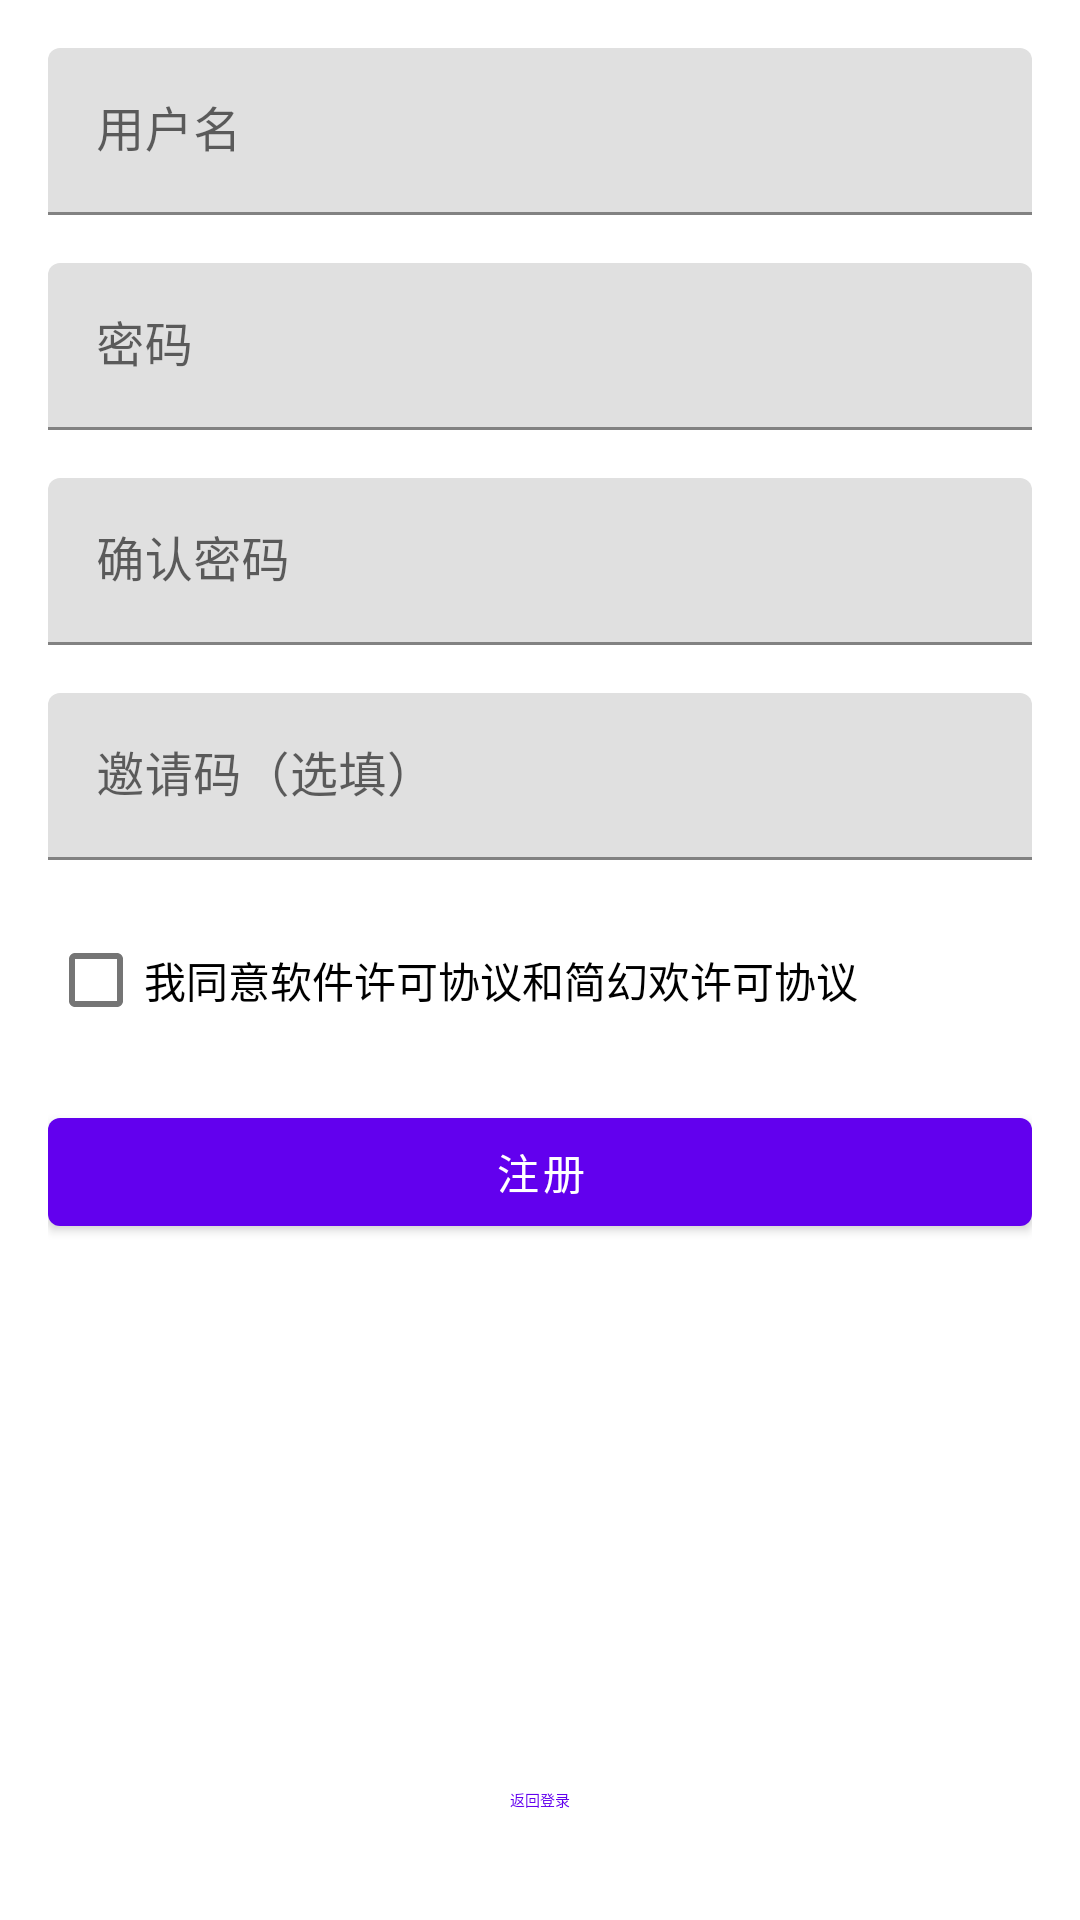

Produce the Android XML layout that renders to this screen, including the resource entries it uses.
<!-- AndroidManifest.xml: application theme Theme.Simpfun.NoActionBar -->
<!-- res/layout/activity_register.xml -->
<?xml version="1.0" encoding="utf-8"?>
<androidx.constraintlayout.widget.ConstraintLayout xmlns:android="http://schemas.android.com/apk/res/android"
                                                   xmlns:app="http://schemas.android.com/apk/res-auto"
                                                   xmlns:tools="http://schemas.android.com/tools"
                                                   xmlns:material="http://schemas.android.com/apk/res-auto"
                                                   android:layout_width="match_parent"
                                                   android:layout_height="match_parent"
                                                   tools:context=".RegisterActivity">

    
    <LinearLayout
            android:layout_width="0dp"
            android:layout_height="0dp"
            android:orientation="vertical"
            android:padding="16dp"
            app:layout_constraintTop_toTopOf="parent"
            app:layout_constraintBottom_toTopOf="@id/flatButton"
            app:layout_constraintStart_toStartOf="parent"
            app:layout_constraintEnd_toEndOf="parent">

        
        <com.google.android.material.textfield.TextInputLayout
                android:layout_width="match_parent"
                android:layout_height="wrap_content"
                app:hintAnimationEnabled="false"
                app:boxStrokeColor="@color/md_theme_primary">
            <com.google.android.material.textfield.TextInputEditText
                    android:id="@+id/username"
                    android:layout_width="match_parent"
                    android:layout_height="wrap_content"
                    android:hint="用户名"
                    android:inputType="text" />
        </com.google.android.material.textfield.TextInputLayout>

        
        <com.google.android.material.textfield.TextInputLayout
                android:layout_width="match_parent"
                android:layout_height="wrap_content"
                app:hintAnimationEnabled="false"
                app:boxStrokeColor="@color/md_theme_primary"
                android:layout_marginTop="16dp">
            <com.google.android.material.textfield.TextInputEditText
                    android:id="@+id/password"
                    android:layout_width="match_parent"
                    android:layout_height="wrap_content"
                    android:hint="密码"
                    android:inputType="textPassword" />
        </com.google.android.material.textfield.TextInputLayout>

        
        <com.google.android.material.textfield.TextInputLayout
                android:layout_width="match_parent"
                android:layout_height="wrap_content"
                app:hintAnimationEnabled="false"
                app:boxStrokeColor="@color/md_theme_primary"
                android:layout_marginTop="16dp">
            <com.google.android.material.textfield.TextInputEditText
                    android:id="@+id/confirm_password"
                    android:layout_width="match_parent"
                    android:layout_height="wrap_content"
                    android:hint="确认密码"
                    android:inputType="textPassword" />
        </com.google.android.material.textfield.TextInputLayout>

        
        <com.google.android.material.textfield.TextInputLayout
                android:layout_width="match_parent"
                android:layout_height="wrap_content"
                app:hintAnimationEnabled="false"
                app:boxStrokeColor="@color/md_theme_primary"
                android:layout_marginTop="16dp">
            <com.google.android.material.textfield.TextInputEditText
                    android:id="@+id/invite_code"
                    android:layout_width="match_parent"
                    android:layout_height="wrap_content"
                    android:hint="邀请码（选填）"
                    android:inputType="text" />
        </com.google.android.material.textfield.TextInputLayout>

        
        <com.google.android.material.checkbox.MaterialCheckBox
                android:id="@+id/agreeCheckbox"
                android:layout_width="wrap_content"
                android:layout_height="wrap_content"
                android:text="我同意软件许可协议和简幻欢许可协议"
                android:layout_marginTop="16dp"
                app:useMaterialThemeColors="true"/>

        
        <com.google.android.material.button.MaterialButton
                android:id="@+id/register_button"
                android:layout_width="match_parent"
                android:layout_height="wrap_content"
                android:text="注册"
                android:layout_marginTop="16dp"
                app:layout_constraintTop_toBottomOf="@id/agreeCheckbox"
                app:layout_constraintStart_toStartOf="parent"
                app:layout_constraintEnd_toEndOf="parent" />

    </LinearLayout>

    <com.google.android.material.button.MaterialButton
            android:id="@+id/flatButton"
            android:layout_width="wrap_content"
            android:layout_height="wrap_content"
            android:text="返回登录"
            app:layout_constraintBottom_toBottomOf="parent"
            app:layout_constraintStart_toStartOf="parent"
            app:layout_constraintEnd_toEndOf="parent"
            android:layout_marginBottom="16dp"
            style="@style/Widget.Material3.Button.TextButton"/>

</androidx.constraintlayout.widget.ConstraintLayout>
<!-- resources referenced by this layout -->
<resources>
  <color name="md_theme_primary">#37618E</color>
  <style name="Theme.Simpfun.NoActionBar">
          <item name="windowActionBar">false</item>
          <item name="windowNoTitle">true</item>
      </style>
</resources>
